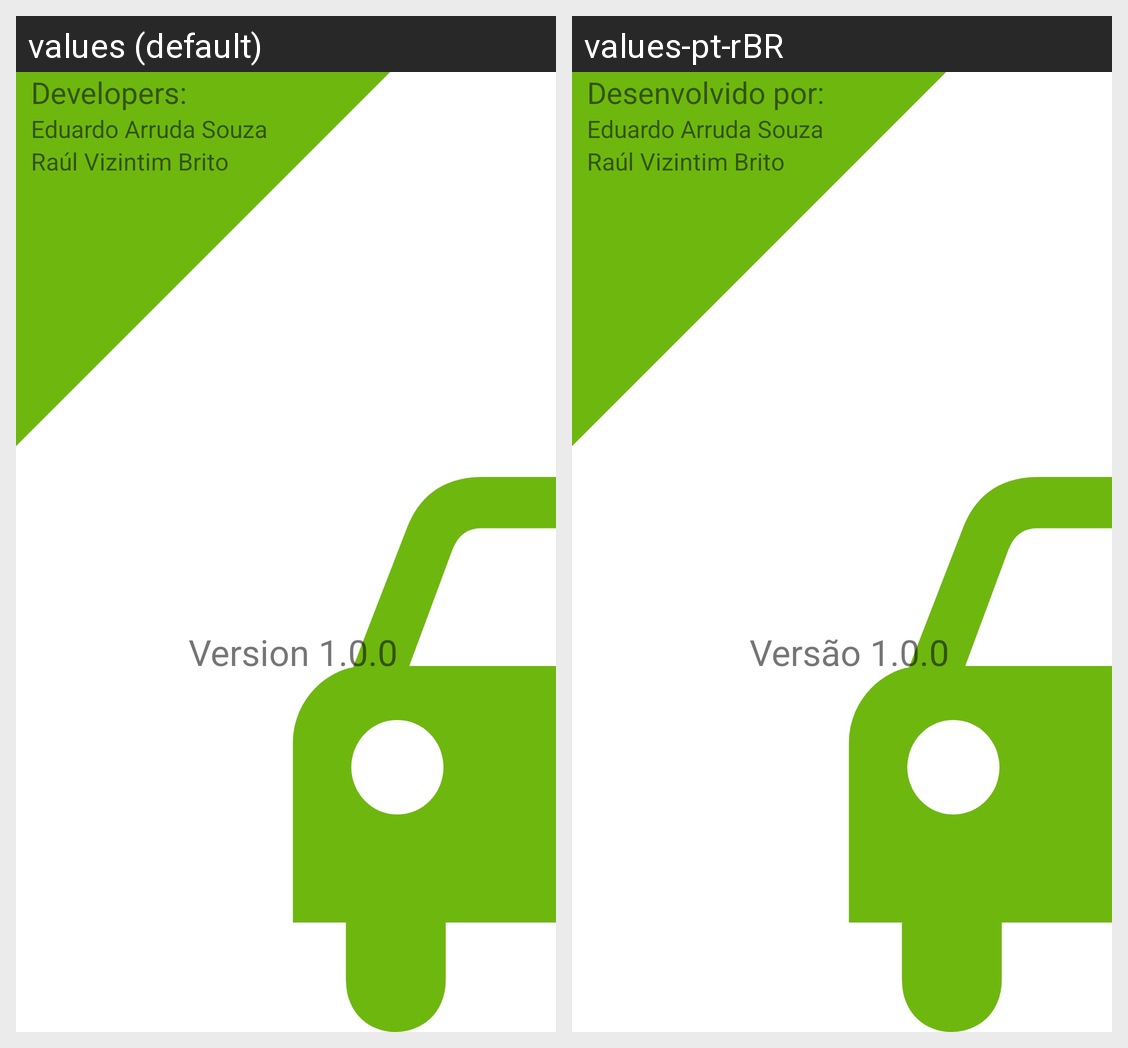

This grid shows one Android layout under two languages. Give, for every string resource on the screen, its name, the default text and each shown locale's text.
Android screen res/layout/fragment_about.xml rendered under 2 locales, left to right: values (default), values-pt-rBR. Device: Nexus 5 (rendered at 1080×1920; each locale shown at half size, 540×960, under a caption strip naming it); theme AppTheme.
Strings drawn on this screen, with the default value and each locale's value (text and hints the layout hard-codes, and strings that could not be matched under every locale, appear in the picture but are not listed):

developed_for_label
  values: Developers:
  values-pt-rBR: Desenvolvido por:

dev_name1
  values: Eduardo Arruda Souza
  values-pt-rBR: Eduardo Arruda Souza

dev_name2
  values: Raúl Vizintim Brito
  values-pt-rBR: Raúl Vizintim Brito

text_field_version
  values: Version 1.0.0
  values-pt-rBR: Versão 1.0.0
